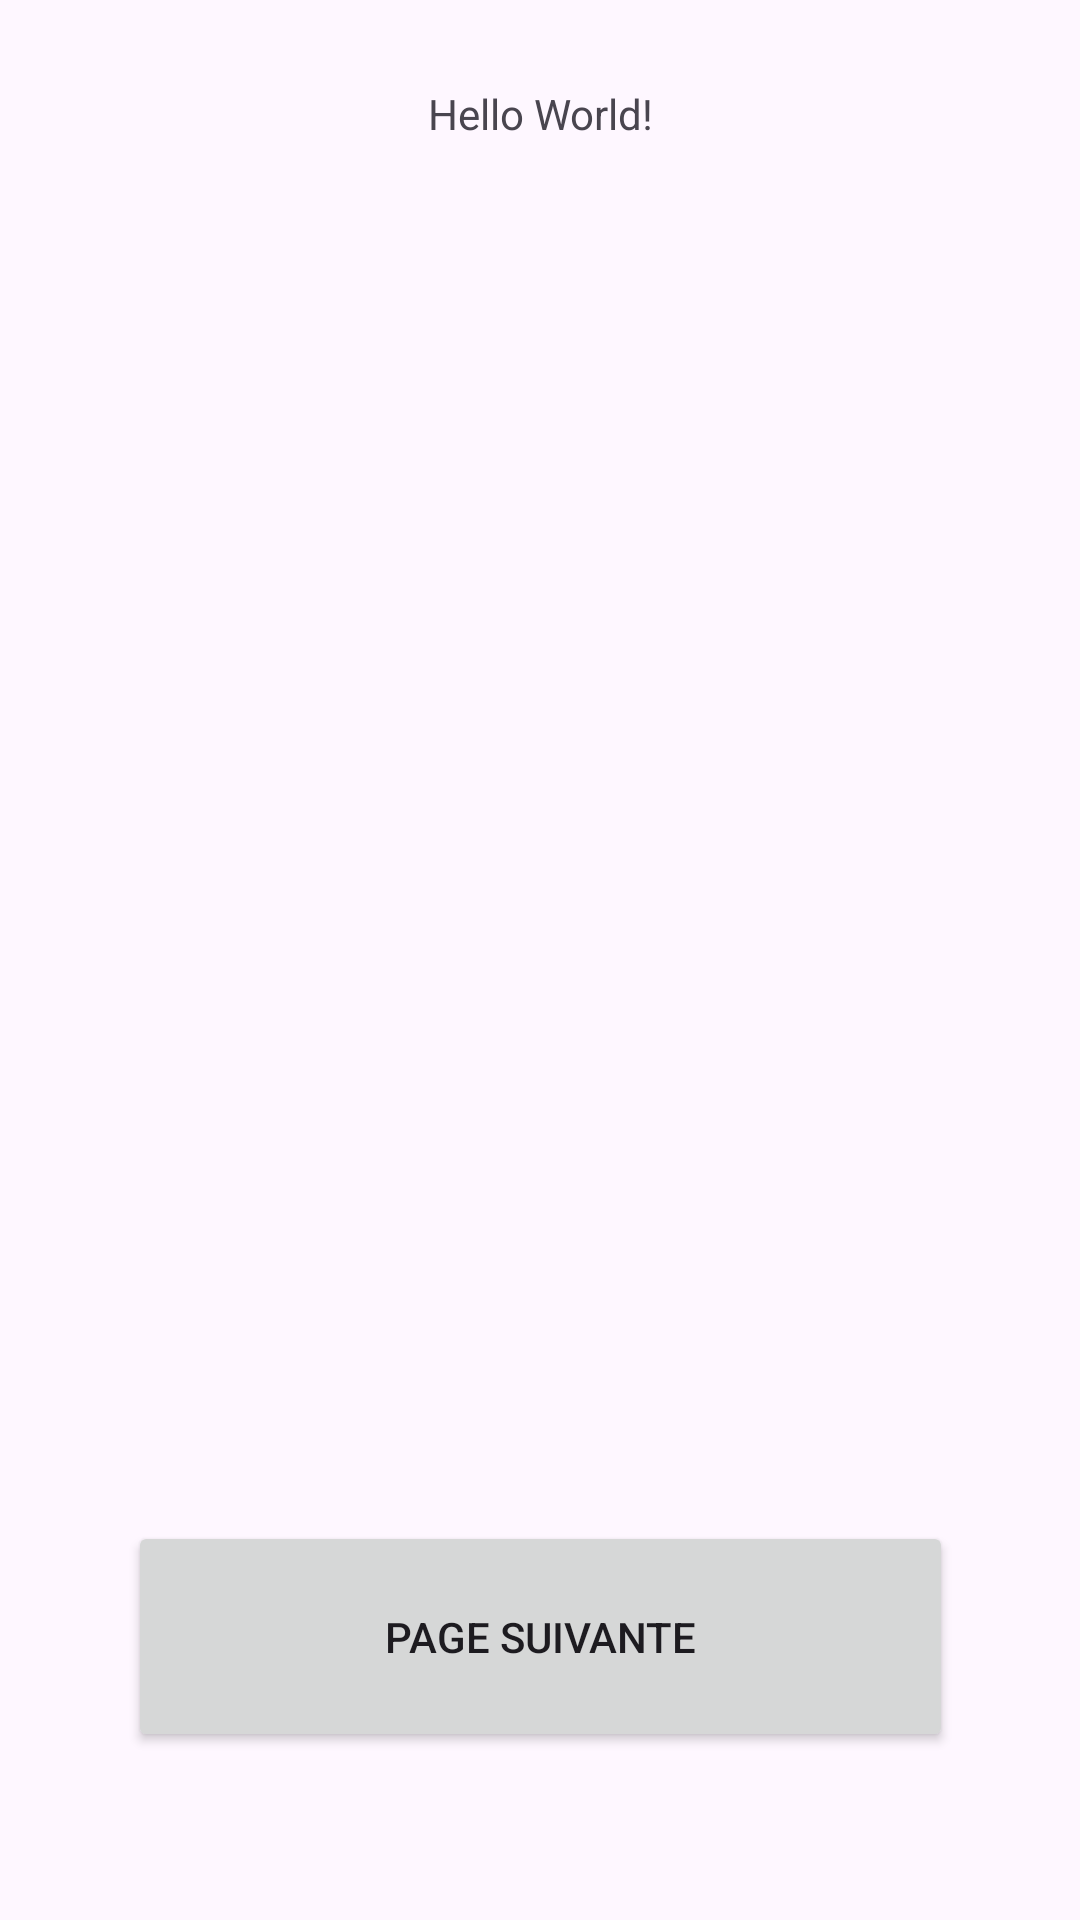

The Android layout XML behind this screen, and the referenced resources:
<!-- AndroidManifest.xml: application theme Theme.TDIntent -->
<!-- res/layout/activity_main.xml -->
<?xml version="1.0" encoding="utf-8"?>
<androidx.constraintlayout.widget.ConstraintLayout xmlns:android="http://schemas.android.com/apk/res/android"
    xmlns:app="http://schemas.android.com/apk/res-auto"
    xmlns:tools="http://schemas.android.com/tools"
    android:layout_width="match_parent"
    android:layout_height="match_parent"
    tools:context=".MainActivity">

    <TextView
        android:layout_width="204dp"
        android:layout_height="76dp"
        android:text="Hello World!"
        app:layout_constraintEnd_toEndOf="parent"
        app:layout_constraintStart_toStartOf="parent"
        app:layout_constraintTop_toTopOf="parent"
        android:gravity="center"/>

    <Button
        android:id="@+id/btn"
        android:layout_width="275dp"
        android:layout_height="77dp"
        android:layout_marginBottom="56dp"
        android:text="Page suivante"
        app:layout_constraintBottom_toBottomOf="parent"
        app:layout_constraintEnd_toEndOf="parent"
        app:layout_constraintStart_toStartOf="parent" />

</androidx.constraintlayout.widget.ConstraintLayout>
<!-- resources referenced by this layout -->
<resources>
  <style name="Theme.TDIntent" parent="Base.Theme.TDIntent" />
  <style name="Base.Theme.TDIntent" parent="Theme.Material3.DayNight.NoActionBar">
          
          
      </style>
</resources>
